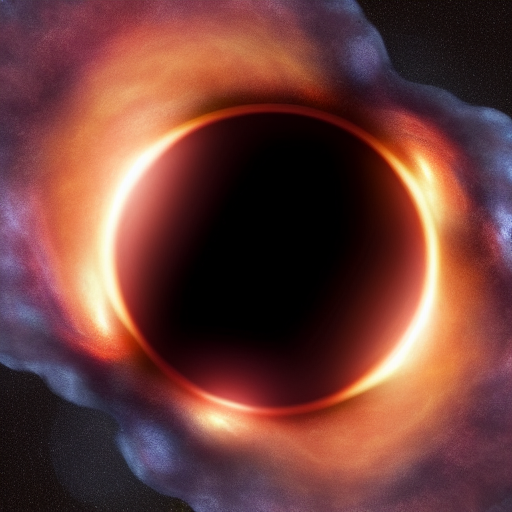
Generation parameters embedded in this image by AUTOMATIC1111 Stable Diffusion web UI or a fork of it (Forge, ...) (PNG 'parameters' text chunk):
A black hole
Negative prompt: strange colors, white background, jpeg compression, b&w, blue
Steps: 20, Sampler: Euler a, CFG scale: 7, Seed: 3734026194, Size: 512x512, Model hash: 7460a6fa